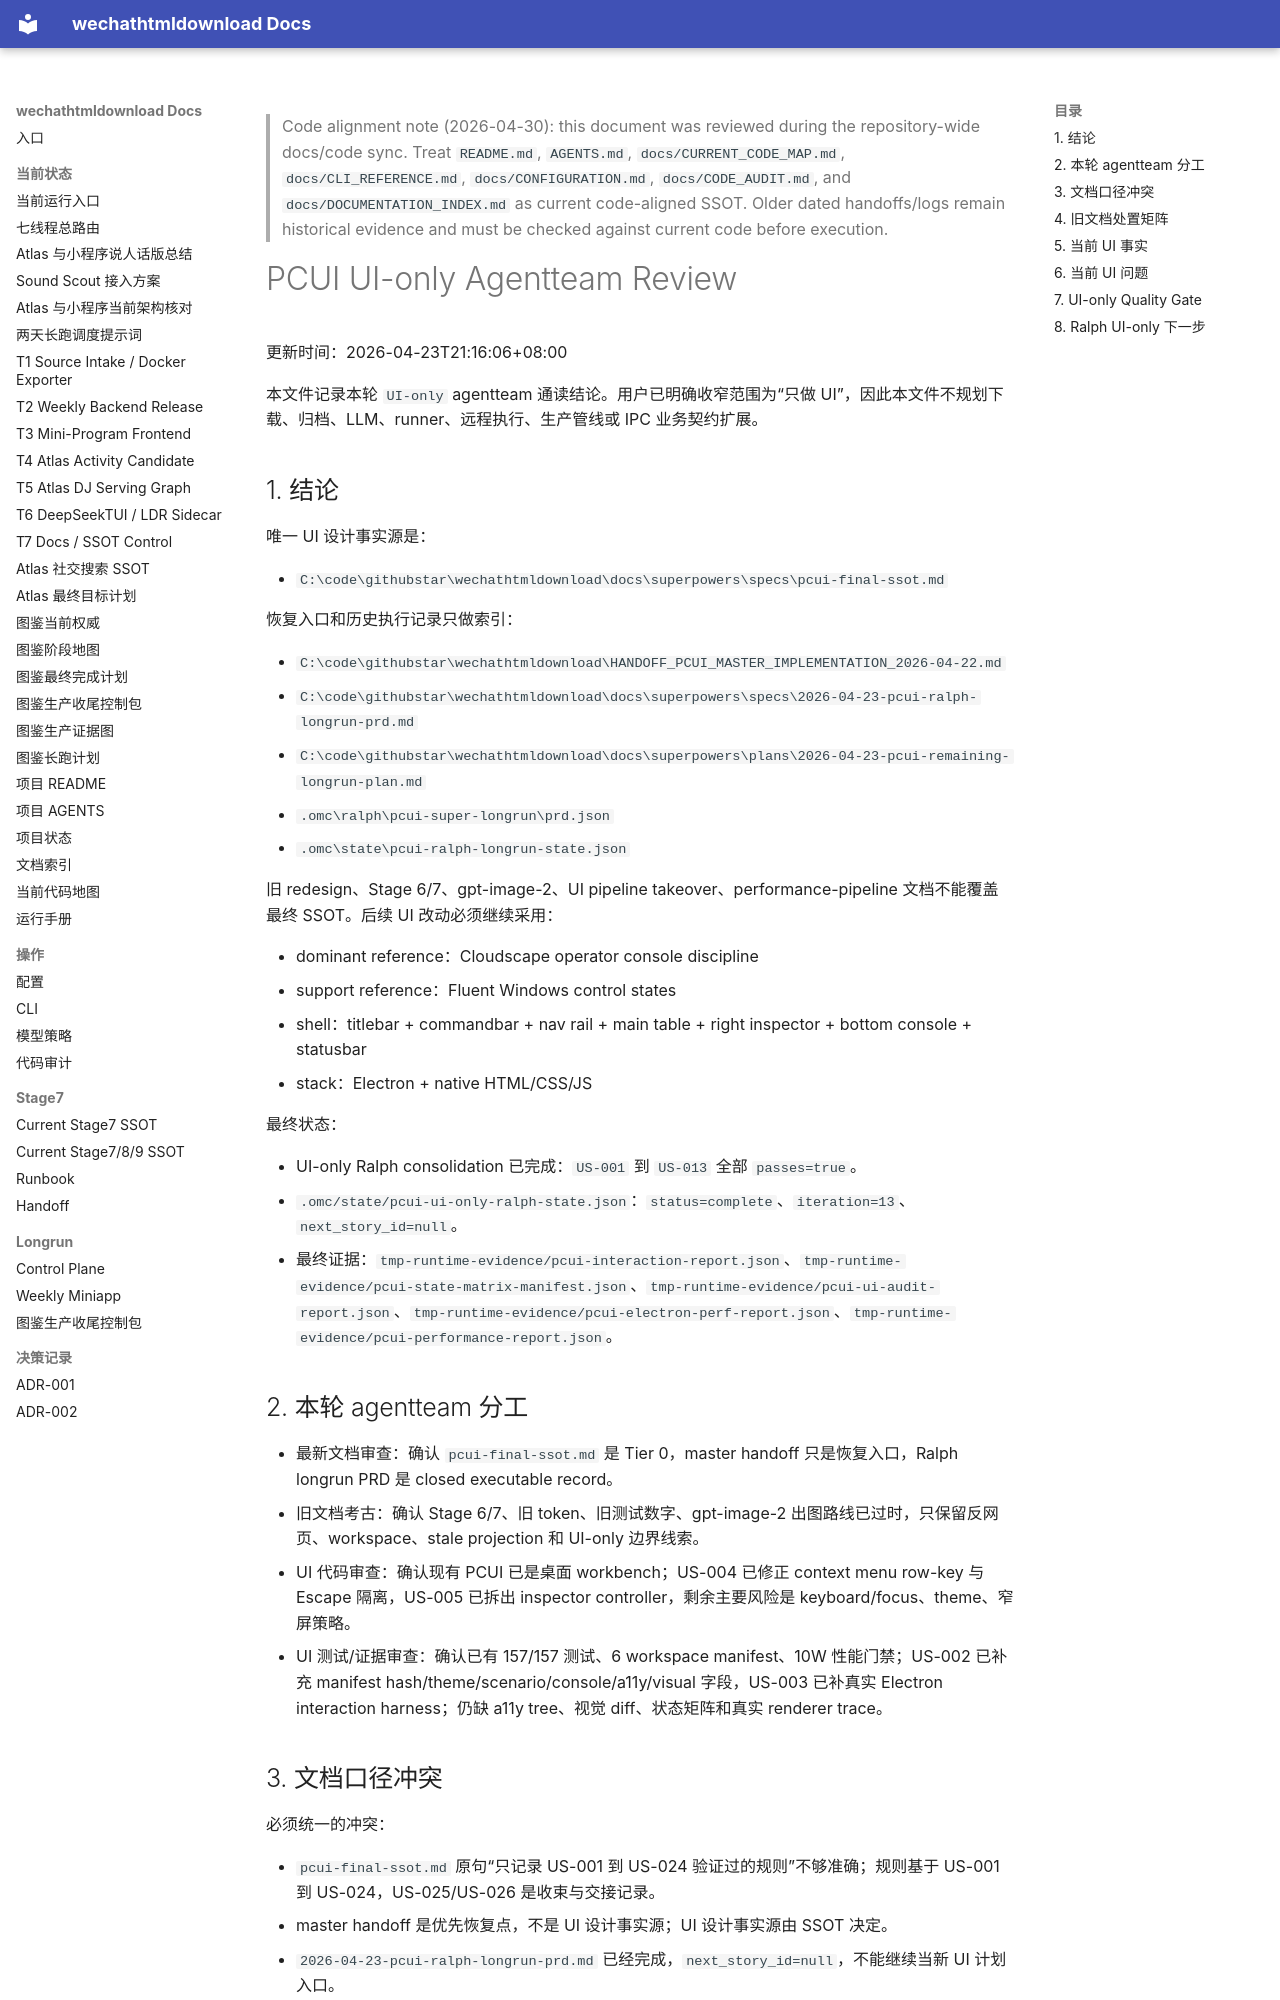

repository: yutianyu111602-glitch/wechathtmldownload · page: superpowers/specs/2026-04-23-pcui-ui-only-agentteam-review.html · generator: mkdocs

<!-- CODE_ALIGNMENT_2026_04_30_START -->
> Code alignment note (2026-04-30): this document was reviewed during the repository-wide docs/code sync. Treat `README.md`, `AGENTS.md`, `docs/CURRENT_CODE_MAP.md`, `docs/CLI_REFERENCE.md`, `docs/CONFIGURATION.md`, `docs/CODE_AUDIT.md`, and `docs/DOCUMENTATION_INDEX.md` as current code-aligned SSOT. Older dated handoffs/logs remain historical evidence and must be checked against current code before execution.
<!-- CODE_ALIGNMENT_2026_04_30_END -->

# PCUI UI-only Agentteam Review

更新时间：2026-04-23T21:16:06+08:00

本文件记录本轮 `UI-only` agentteam 通读结论。用户已明确收窄范围为“只做 UI”，因此本文件不规划下载、归档、LLM、runner、远程执行、生产管线或 IPC 业务契约扩展。

## 1. 结论

唯一 UI 设计事实源是：

- `C:\code\githubstar\wechathtmldownload\docs\superpowers\specs\pcui-final-ssot.md`

恢复入口和历史执行记录只做索引：

- `C:\code\githubstar\wechathtmldownload\HANDOFF_PCUI_MASTER_IMPLEMENTATION_2026-04-22.md`
- `C:\code\githubstar\wechathtmldownload\docs\superpowers\specs\2026-04-23-pcui-ralph-longrun-prd.md`
- `C:\code\githubstar\wechathtmldownload\docs\superpowers\plans\2026-04-23-pcui-remaining-longrun-plan.md`
- `.omc\ralph\pcui-super-longrun\prd.json`
- `.omc\state\pcui-ralph-longrun-state.json`

旧 redesign、Stage 6/7、gpt-image-2、UI pipeline takeover、performance-pipeline 文档不能覆盖最终 SSOT。后续 UI 改动必须继续采用：

- dominant reference：Cloudscape operator console discipline
- support reference：Fluent Windows control states
- shell：titlebar + commandbar + nav rail + main table + right inspector + bottom console + statusbar
- stack：Electron + native HTML/CSS/JS

最终状态：

- UI-only Ralph consolidation 已完成：`US-001` 到 `US-013` 全部 `passes=true`。
- `.omc/state/pcui-ui-only-ralph-state.json`：`status=complete`、`iteration=13`、`next_story_id=null`。
- 最终证据：`tmp-runtime-evidence/pcui-interaction-report.json`、`tmp-runtime-evidence/pcui-state-matrix-manifest.json`、`tmp-runtime-evidence/pcui-ui-audit-report.json`、`tmp-runtime-evidence/pcui-electron-perf-report.json`、`tmp-runtime-evidence/pcui-performance-report.json`。

## 2. 本轮 agentteam 分工

- 最新文档审查：确认 `pcui-final-ssot.md` 是 Tier 0，master handoff 只是恢复入口，Ralph longrun PRD 是 closed executable record。
- 旧文档考古：确认 Stage 6/7、旧 token、旧测试数字、gpt-image-2 出图路线已过时，只保留反网页、workspace、stale projection 和 UI-only 边界线索。
- UI 代码审查：确认现有 PCUI 已是桌面 workbench；US-004 已修正 context menu row-key 与 Escape 隔离，US-005 已拆出 inspector controller，剩余主要风险是 keyboard/focus、theme、窄屏策略。
- UI 测试/证据审查：确认已有 157/157 测试、6 workspace manifest、10W 性能门禁；US-002 已补充 manifest hash/theme/scenario/console/a11y/visual 字段，US-003 已补真实 Electron interaction harness；仍缺 a11y tree、视觉 diff、状态矩阵和真实 renderer trace。
